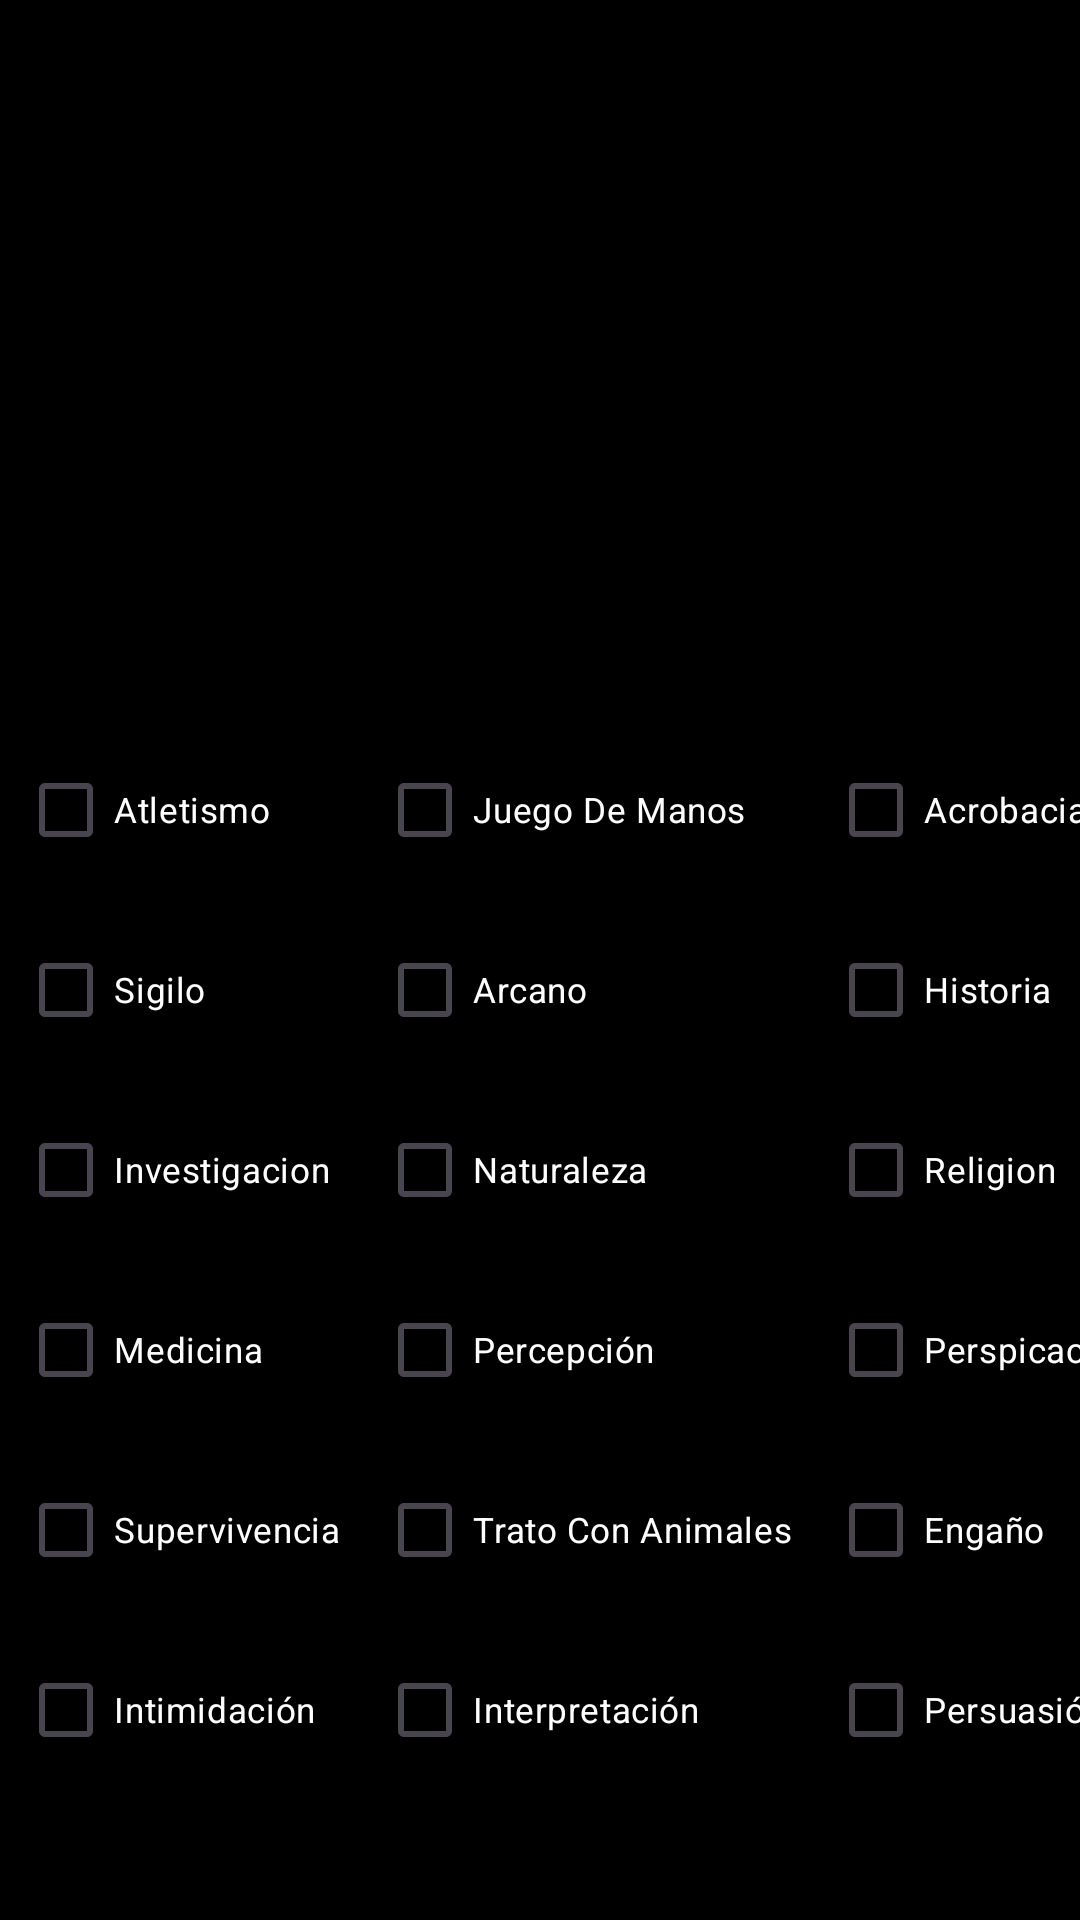

Produce the Android XML layout that renders to this screen, including the resource entries it uses.
<!-- AndroidManifest.xml: application theme Theme.Grupo3PracticaFinal1PMDM -->
<!-- res/layout/activity_habilidades.xml -->
<?xml version="1.0" encoding="utf-8"?>
<LinearLayout xmlns:android="http://schemas.android.com/apk/res/android"
    xmlns:app="http://schemas.android.com/apk/res-auto"
    android:layout_width="match_parent"
    android:layout_height="match_parent"
    android:background="#000000"
    android:orientation="vertical">

    <Space
        android:layout_width="match_parent"
        android:layout_height="30dp" />

    <ImageView
        android:id="@+id/imageView3"
        android:layout_width="227dp"
        android:layout_height="112dp"
        android:layout_gravity="center_horizontal"
        android:layout_marginTop="26dp"
        android:layout_marginBottom="15dp"
        android:src="@drawable/dnd" />

    <Space
        android:layout_width="match_parent"
        android:layout_height="57dp" />

    <TableLayout
        android:layout_width="match_parent"
        android:layout_height="wrap_content"
        android:orientation="horizontal">

        <TableRow
            android:layout_width="match_parent"
            android:layout_height="match_parent">

            <CheckBox
                android:id="@+id/checkBoxAtletismo"
                android:layout_width="wrap_content"
                android:layout_height="wrap_content"
                android:layout_margin="6dp"
                android:buttonTint="#FFFFFF"
                android:fontFamily="sans-serif"
                android:text="Atletismo"
                android:textColor="#FFFFFF"
                android:textSize="11.8sp" />

            <CheckBox
                android:id="@+id/checkBoxJuegoDeManos"
                android:layout_width="wrap_content"
                android:layout_height="wrap_content"
                android:layout_margin="6dp"
                android:buttonTint="#FFFFFF"
                android:fontFamily="sans-serif"
                android:text="Juego De Manos"
                android:textColor="#FFFFFF"
                android:textSize="11.8sp" />

            <CheckBox
                android:id="@+id/checkBoxAcrobacia"
                android:layout_width="129dp"
                android:layout_height="wrap_content"
                android:layout_margin="6dp"
                android:buttonTint="#FFFFFF"
                android:fontFamily="sans-serif"
                android:text="Acrobacia"
                android:textColor="#FFFFFF"
                android:textSize="11.8sp" />

        </TableRow>

        <TableRow
            android:layout_width="match_parent"
            android:layout_height="match_parent">

            <CheckBox
                android:id="@+id/checkBoxSigilo"
                android:layout_width="wrap_content"
                android:layout_height="wrap_content"
                android:layout_margin="6dp"
                android:buttonTint="#FFFFFF"
                android:fontFamily="sans-serif"
                android:text="Sigilo"
                android:textColor="#FFFFFF"
                android:textSize="11.8sp" />

            <CheckBox
                android:id="@+id/checkBoxArcano"
                android:layout_width="wrap_content"
                android:layout_height="wrap_content"
                android:layout_margin="6dp"
                android:buttonTint="#FFFFFF"
                android:fontFamily="sans-serif"
                android:text="Arcano"
                android:textColor="#FFFFFF"
                android:textSize="11.8sp" />

            <CheckBox
                android:id="@+id/checkBoxHistoria"
                android:layout_width="wrap_content"
                android:layout_height="wrap_content"
                android:layout_margin="6dp"
                android:buttonTint="#FFFFFF"
                android:fontFamily="sans-serif"
                android:text="Historia"
                android:textColor="#FFFFFF"
                android:textSize="11.8sp" />
        </TableRow>

        <TableRow
            android:layout_width="match_parent"
            android:layout_height="match_parent">

            <CheckBox
                android:id="@+id/checkBoxInvestigacion"
                android:layout_width="wrap_content"
                android:layout_height="wrap_content"
                android:layout_margin="6dp"
                android:buttonTint="#FFFFFF"
                android:fontFamily="sans-serif"
                android:text="Investigacion"
                android:textColor="#FFFFFF"
                android:textSize="11.8sp" />

            <CheckBox
                android:id="@+id/checkBoxNaturaleza"
                android:layout_width="wrap_content"
                android:layout_height="wrap_content"
                android:layout_margin="6dp"
                android:buttonTint="#FFFFFF"
                android:fontFamily="sans-serif"
                android:text="Naturaleza"
                android:textColor="#FFFFFF"
                android:textSize="11.8sp" />

            <CheckBox
                android:id="@+id/checkBoxReligion"
                android:layout_width="wrap_content"
                android:layout_height="wrap_content"
                android:layout_margin="6dp"
                android:buttonTint="#FFFFFF"
                android:fontFamily="sans-serif"
                android:text="Religion"
                android:textColor="#FFFFFF"
                android:textSize="11.8sp" />
        </TableRow>

        <TableRow
            android:layout_width="match_parent"
            android:layout_height="73dp">

            <CheckBox
                android:id="@+id/checkBoxMedicina"
                android:layout_width="wrap_content"
                android:layout_height="wrap_content"
                android:layout_margin="6dp"
                android:buttonTint="#FFFFFF"
                android:fontFamily="sans-serif"
                android:text="Medicina"
                android:textColor="#FFFFFF"
                android:textSize="11.8sp" />

            <CheckBox
                android:id="@+id/checkBoxPercepcion"
                android:layout_width="wrap_content"
                android:layout_height="wrap_content"
                android:layout_margin="6dp"
                android:buttonTint="#FFFFFF"
                android:fontFamily="sans-serif"
                android:text="Percepción"
                android:textColor="#FFFFFF"
                android:textSize="11.8sp" />

            <CheckBox
                android:id="@+id/checkBoxPerspicacia"
                android:layout_width="wrap_content"
                android:layout_height="wrap_content"
                android:layout_margin="6dp"
                android:buttonTint="#FFFFFF"
                android:fontFamily="sans-serif"
                android:text="Perspicacia"
                android:textColor="#FFFFFF"
                android:textSize="11.8sp" />

        </TableRow>

        <TableRow
            android:layout_width="match_parent"
            android:layout_height="75dp">

            <CheckBox
                android:id="@+id/checkBoxSupervivencia"
                android:layout_width="wrap_content"
                android:layout_height="wrap_content"
                android:layout_margin="6dp"
                android:buttonTint="#FFFFFF"
                android:fontFamily="sans-serif"
                android:text="Supervivencia"
                android:textColor="#FFFFFF"
                android:textSize="11.8sp" />

            <CheckBox
                android:id="@+id/checkBoxTratoConAnimales"
                android:layout_width="wrap_content"
                android:layout_height="wrap_content"
                android:layout_margin="6dp"
                android:buttonTint="#FFFFFF"
                android:fontFamily="sans-serif"
                android:text="Trato Con Animales"
                android:textColor="#FFFFFF"
                android:textSize="11.8sp" />

            <CheckBox
                android:id="@+id/checkBoxEngano"
                android:layout_width="wrap_content"
                android:layout_height="wrap_content"
                android:layout_margin="6dp"
                android:buttonTint="#FFFFFF"
                android:fontFamily="sans-serif"
                android:text="Engaño"
                android:textColor="#FFFFFF"
                android:textSize="11.8sp" />

        </TableRow>

        <TableRow
            android:layout_width="match_parent"
            android:layout_height="50dp">

            <CheckBox
                android:id="@+id/checkBoxIntimidacion"
                android:layout_width="wrap_content"
                android:layout_height="wrap_content"
                android:layout_margin="6dp"
                android:buttonTint="#FFFFFF"
                android:fontFamily="sans-serif"
                android:text="Intimidación"
                android:textColor="#FFFFFF"
                android:textSize="11.8sp" />

            <CheckBox
                android:id="@+id/checkBoxInterpretacion"
                android:layout_width="wrap_content"
                android:layout_height="wrap_content"
                android:layout_margin="6dp"
                android:buttonTint="#FFFFFF"
                android:fontFamily="sans-serif"
                android:text="Interpretación"
                android:textColor="#FFFFFF"
                android:textSize="11.8sp" />

            <CheckBox
                android:id="@+id/checkBoxPersuasion"
                android:layout_width="wrap_content"
                android:layout_height="wrap_content"
                android:layout_margin="6dp"
                android:buttonTint="#FFFFFF"
                android:fontFamily="sans-serif"
                android:text="Persuasión"
                android:textColor="#FFFFFF"
                android:textSize="11.8sp" />
        </TableRow>
    </TableLayout>

</LinearLayout>
<!-- resources referenced by this layout -->
<resources>
  <style name="Theme.Grupo3PracticaFinal1PMDM" parent="Base.Theme.Grupo3PracticaFinal1PMDM" />
  <style name="Base.Theme.Grupo3PracticaFinal1PMDM" parent="Theme.Material3.DayNight.NoActionBar">
          
          
      </style>
</resources>
